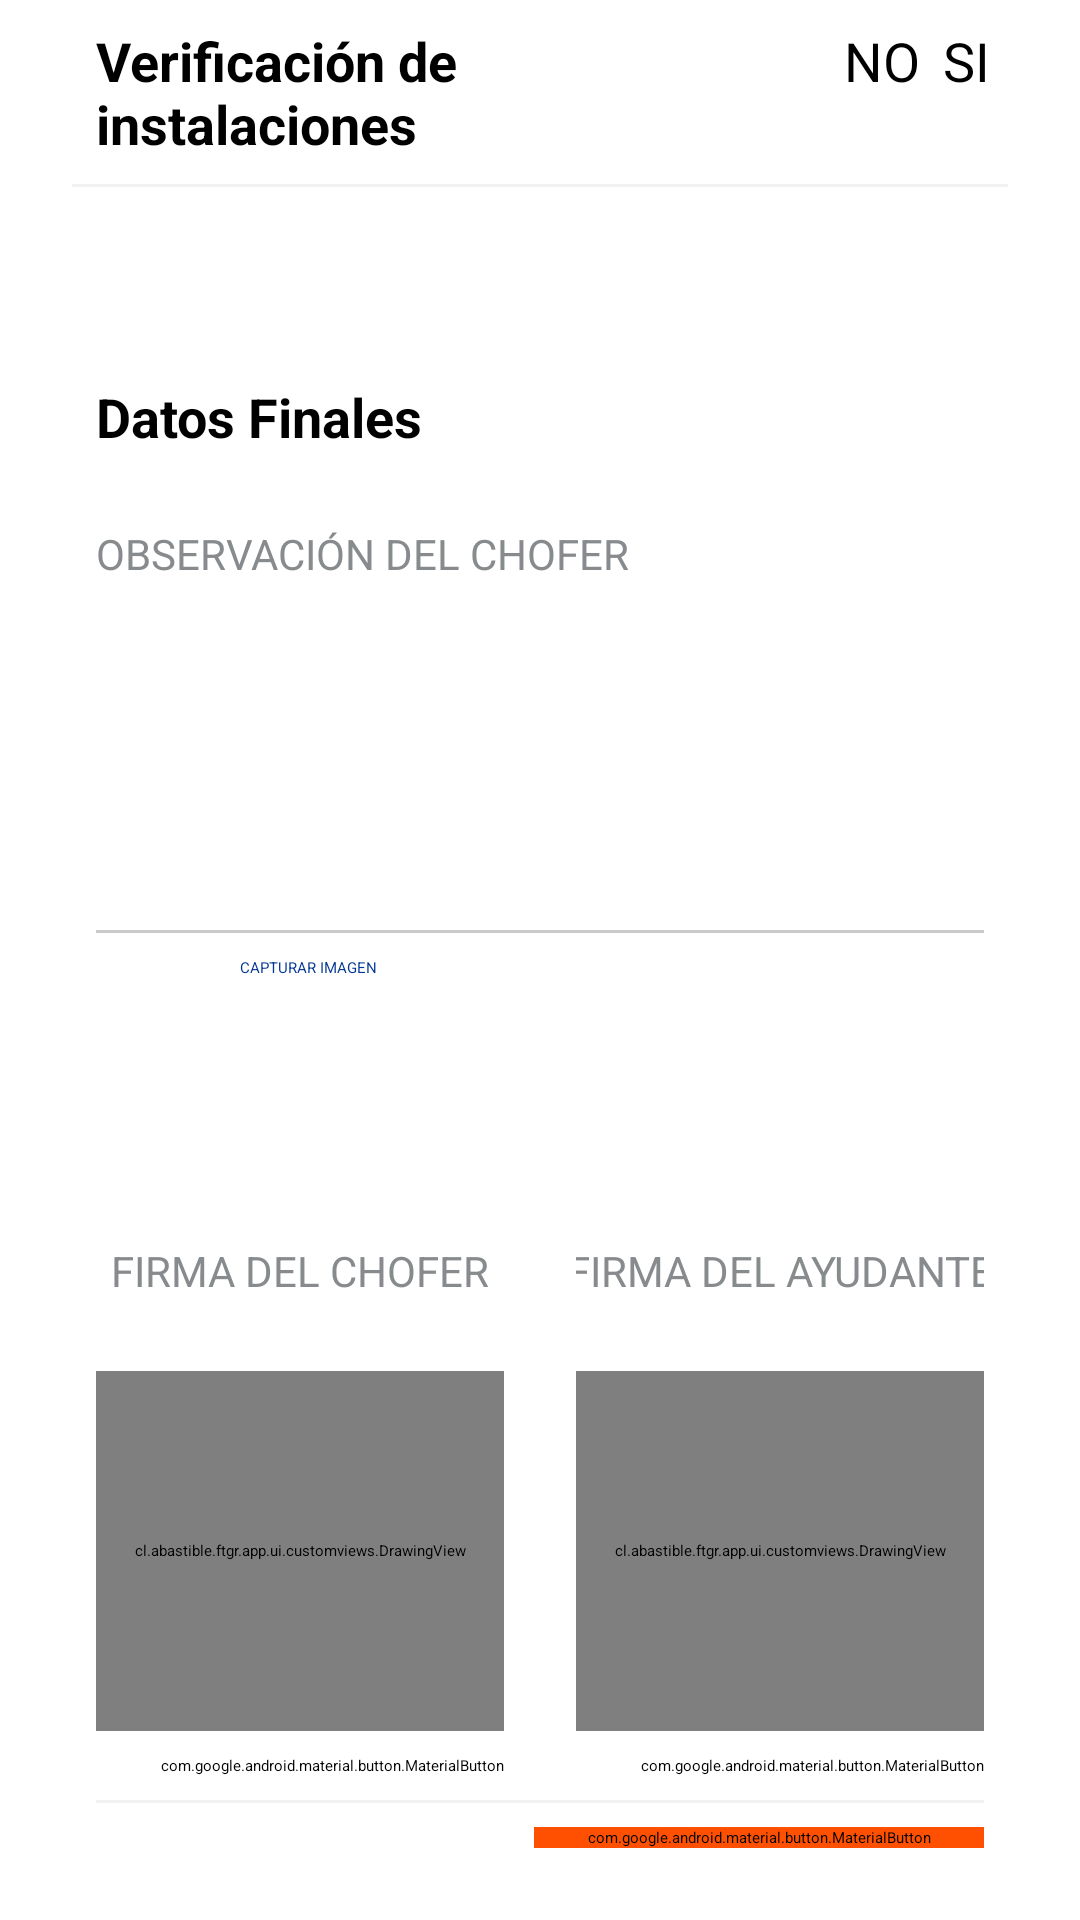

This screen was rendered from an Android layout file. Write that file and the resources it references.
<!-- AndroidManifest.xml: application theme AppTheme -->
<!-- res/layout/fragment_inspection_report.xml -->
<?xml version="1.0" encoding="utf-8"?>
<LinearLayout xmlns:android="http://schemas.android.com/apk/res/android"
    xmlns:app="http://schemas.android.com/apk/res-auto"
    xmlns:tools="http://schemas.android.com/tools"
    android:layout_width="match_parent"
    android:layout_height="match_parent"
    android:orientation="vertical"
    android:background="@color/white"
    tools:context=".app.ui.fragment.InspectionReportFragment">

    <androidx.appcompat.widget.Toolbar
        android:id="@+id/toolbar"
        android:layout_width="match_parent"
        android:layout_height="?attr/actionBarSize"
        android:background="@color/toolbar"
        android:elevation="4dp"
        android:theme="@style/ThemeOverlay.AppCompat.ActionBar"
        android:titleTextColor="@android:color/white"
        app:popupTheme="@style/ThemeOverlay.AppCompat.Light" />

    <androidx.core.widget.NestedScrollView
        android:id="@+id/nestedScrollView"
        android:layout_width="match_parent"
        android:layout_height="match_parent"
        android:fillViewport="true">

        <LinearLayout
            android:layout_width="match_parent"
            android:layout_height="match_parent"
            android:orientation="vertical"
            android:padding="@dimen/margin_small">

            <LinearLayout
                android:layout_width="match_parent"
                android:layout_height="wrap_content"
                android:orientation="horizontal"
                android:weightSum="10">

                <TextView
                    android:id="@+id/tv_facilities_verification"
                    android:layout_width="0dp"
                    android:layout_height="wrap_content"
                    android:layout_marginStart="@dimen/margin_large"
                    android:layout_weight="8"
                    android:text="Verificación de instalaciones"
                    android:textColor="@color/black"
                    android:textSize="18dp"
                    android:textStyle="bold" />

                <TextView
                    android:id="@+id/no"
                    android:layout_width="0dp"
                    android:layout_height="wrap_content"
                    android:layout_marginStart="@dimen/margin_large"
                    android:layout_weight="1"
                    android:gravity="center"
                    android:text="NO"
                    android:textColor="@color/black"
                    android:textSize="18dp" />

                <TextView
                    android:id="@+id/yes"
                    android:layout_width="0dp"
                    android:layout_height="wrap_content"
                    android:layout_marginEnd="@dimen/margin_medium"
                    android:layout_weight="1"
                    android:gravity="center"
                    android:text="SI"
                    android:textColor="@color/black"
                    android:textSize="18dp" />
            </LinearLayout>

            <View
                android:id="@+id/view1"
                android:layout_width="match_parent"
                android:layout_height="1dp"
                android:layout_marginHorizontal="@dimen/margin_medium"
                android:layout_marginTop="@dimen/margin_small"
                android:background="@color/extra_light_gray" />

            <androidx.recyclerview.widget.RecyclerView
                android:id="@+id/recycler_view"
                android:layout_width="match_parent"
                android:layout_height="0dp"
                android:layout_weight="1"
                android:padding="@dimen/margin_medium" />

            <TextView
                android:id="@+id/tv_final_verification"
                android:layout_width="wrap_content"
                android:layout_height="wrap_content"
                android:layout_marginStart="@dimen/margin_large"
                android:layout_marginTop="@dimen/margin_large"
                android:text="Datos Finales"
                android:textColor="@color/black"
                android:textSize="18dp"
                android:textStyle="bold" />

            <TextView
                android:id="@+id/tv_driver_observation"
                android:layout_width="260dp"
                android:layout_height="wrap_content"
                android:layout_marginStart="@dimen/margin_large"
                android:layout_marginTop="@dimen/margin_large"
                android:text="OBSERVACIÓN DEL CHOFER"
                android:textColor="@color/gray"
                android:textSize="@dimen/text_size_small" />

            <EditText
                android:id="@+id/et_driver_observation"
                android:layout_width="match_parent"
                android:layout_height="100dp"
                android:inputType="textMultiLine"
                android:scrollbars="vertical"
                android:layout_marginHorizontal="@dimen/margin_large"
                android:textSize="@dimen/text_size_large"
                android:ems="10"
                android:gravity="start|top" />

            <View
                android:id="@+id/view8"
                android:layout_width="match_parent"
                android:layout_height="1dp"
                android:layout_marginHorizontal="@dimen/margin_large"
                android:layout_marginTop="@dimen/margin_medium"
                android:background="@color/light_gray" />

            <include
                android:id="@+id/include"
                layout="@layout/fragment_captured_images"
                android:layout_width="match_parent"
                android:layout_height="wrap_content" />

            <LinearLayout
                android:layout_width="match_parent"
                android:layout_height="wrap_content"
                android:layout_marginHorizontal="@dimen/margin_large"
                android:layout_marginTop="@dimen/margin_large"
                android:orientation="horizontal"
                android:gravity="center_vertical">

                <LinearLayout
                    android:layout_width="0dp"
                    android:layout_height="wrap_content"
                    android:layout_weight="1"
                    android:orientation="vertical"
                    android:gravity="center_horizontal">

                    <TextView
                        android:id="@+id/tv_driver_sign"
                        android:layout_width="150dp"
                        android:layout_height="wrap_content"
                        android:textAlignment="center"
                        android:layout_marginTop="@dimen/margin_large"
                        android:layout_marginBottom="@dimen/margin_large"
                        android:text="FIRMA DEL CHOFER"
                        android:textColor="@color/gray"
                        android:textSize="@dimen/text_size_small" />

                    <cl.abastible.ftgr.app.ui.customviews.DrawingView
                        android:id="@+id/drawingView1"
                        android:layout_width="match_parent"
                        android:layout_height="120dp"
                        android:background="@drawable/border_black" />

                    <com.google.android.material.button.MaterialButton
                        android:id="@+id/btn_clean1"
                        style="?attr/materialButtonStyle"
                        android:layout_width="wrap_content"
                        android:layout_height="wrap_content"
                        android:layout_gravity="end"
                        android:layout_marginTop="@dimen/margin_small"
                        android:backgroundTint="@color/clean_button"
                        android:text="Limpiar"
                        android:textAllCaps="true"
                        android:textColor="@color/blue1"
                        app:cornerRadius="10dp" />
                </LinearLayout>

                <View
                    android:layout_width="@dimen/margin_large"
                    android:layout_height="match_parent" />

                <LinearLayout
                    android:layout_width="0dp"
                    android:layout_height="wrap_content"
                    android:layout_weight="1"
                    android:orientation="vertical"
                    android:gravity="center_horizontal">

                    <TextView
                        android:id="@+id/tv_helper_sign"
                        android:layout_width="150dp"
                        android:layout_height="wrap_content"
                        android:textAlignment="center"
                        android:layout_marginTop="@dimen/margin_large"
                        android:layout_marginBottom="@dimen/margin_large"
                        android:text="FIRMA DEL AYUDANTE"
                        android:textColor="@color/gray"
                        android:textSize="@dimen/text_size_small" />

                    <cl.abastible.ftgr.app.ui.customviews.DrawingView
                        android:id="@+id/drawingView2"
                        android:layout_width="match_parent"
                        android:layout_height="120dp"
                        android:background="@drawable/border_black" />

                    <com.google.android.material.button.MaterialButton
                        android:id="@+id/btn_clean2"
                        style="?attr/materialButtonStyle"
                        android:layout_width="wrap_content"
                        android:layout_height="wrap_content"
                        android:layout_gravity="end"
                        android:layout_marginTop="@dimen/margin_small"
                        android:backgroundTint="@color/clean_button"
                        android:text="Limpiar"
                        android:textAllCaps="true"
                        android:textColor="@color/blue1"
                        app:cornerRadius="10dp" />
                </LinearLayout>
            </LinearLayout>

            <View
                android:id="@+id/view2"
                android:layout_width="match_parent"
                android:layout_height="1dp"
                android:layout_marginHorizontal="@dimen/margin_large"
                android:layout_marginTop="@dimen/margin_small"
                android:background="@color/extra_light_gray" />

            <com.google.android.material.button.MaterialButton
                android:id="@+id/btn_continue"
                style="?attr/materialButtonStyle"
                android:layout_width="@dimen/button_medium"
                android:layout_height="wrap_content"
                android:layout_gravity="end"
                android:layout_marginEnd="@dimen/margin_large"
                android:layout_marginTop="@dimen/margin_small"
                android:layout_marginBottom="@dimen/margin_medium"
                android:backgroundTint="@color/enabled_button"
                android:text="Continuar"
                android:textAllCaps="true"
                android:textColor="@color/white"
                app:cornerRadius="10dp" />

        </LinearLayout>
    </androidx.core.widget.NestedScrollView>
</LinearLayout>
<!-- res/layout/fragment_captured_images.xml (included above) -->
<?xml version="1.0" encoding="utf-8"?>
<LinearLayout xmlns:android="http://schemas.android.com/apk/res/android"
    xmlns:tools="http://schemas.android.com/tools"
    android:layout_width="match_parent"
    android:layout_height="match_parent"
    android:background="@color/white"
    android:orientation="vertical"
    tools:context=".app.ui.fragment.CapturedImagesFragment">

    <androidx.core.widget.NestedScrollView
        android:id="@+id/nestedScrollView"
        android:layout_width="match_parent"
        android:layout_height="match_parent"
        android:fillViewport="true">

        <LinearLayout
            android:layout_width="match_parent"
            android:layout_height="match_parent"
            android:orientation="vertical"
            android:padding="@dimen/margin_small">

            <Button
                android:id="@+id/btn_capture_image"
                android:layout_width="@dimen/button_extra_large"
                android:layout_height="wrap_content"
                android:layout_gravity="center"
                android:textAllCaps="true"
                android:text="Capturar Imagen"
                android:backgroundTint="@color/white"
                android:textColor="@color/blue1" />

            <androidx.recyclerview.widget.RecyclerView
                android:id="@+id/images_recycler_view"
                android:layout_width="match_parent"
                android:layout_height="0dp"
                android:layout_weight="1"
                android:padding="@dimen/margin_medium" />
        </LinearLayout>
    </androidx.core.widget.NestedScrollView>
</LinearLayout>
<!-- resources referenced by this layout -->
<resources>
  <color name="black">#FF000000</color>
  <color name="blue1">#003594</color>
  <color name="clean_button">@color/white</color>
  <color name="enabled_button">@color/orange1</color>
  <color name="extra_light_gray">#f2f2f2</color>
  <color name="gray">#888B8D</color>
  <color name="light_gray">#CACACA</color>
  <color name="toolbar">@color/orange1</color>
  <color name="white">#FFFFFFFF</color>
  <dimen name="button_extra_large">200dp</dimen>
  <dimen name="button_medium">150dp</dimen>
  <dimen name="margin_large">24dp</dimen>
  <dimen name="margin_medium">16dp</dimen>
  <dimen name="margin_small">8dp</dimen>
  <dimen name="text_size_large">20sp</dimen>
  <dimen name="text_size_small">14sp</dimen>
  <!-- drawable border_black (drawable) -->
  <?xml version="1.0" encoding="utf-8"?>
  <layer-list xmlns:android="http://schemas.android.com/apk/res/android">
      <item>
          <shape android:shape="rectangle">
              <solid android:color="@android:color/transparent" />
              <stroke
                  android:width="1dp"
                  android:color="@color/orange1" />
          </shape>
      </item>
  </layer-list>
  <style name="AppTheme" parent="FioriTheme.Onboarding">
          
          <item name="objectCellStyle">@style/TestObjectCell</item>
          <item name="alertDialogTheme">@style/AlertDialogStyle</item>
          <item name="android:statusBarColor">@color/sap_ui_background_color</item>
          <item name="android:textColor">?attr/sap_fiori_color_t1</item>
      </style>
  <color name="orange1">#FE5000</color>
  <style name="TestObjectCell" parent="ObjectCell">
          <item name="headlineTextAppearance">@style/Test.ObjectCell.Headline</item>
      </style>
  <style name="AlertDialogStyle" parent="OnboardingDefaultTheme.Dialog.Alert">
          <item name="android:maxLines">8</item>
          <item name="android:colorBackground">@color/sap_ui_background_color</item>
          <item name="android:elevation">15dp</item>
      </style>
  <style name="Test.ObjectCell.Headline" parent="TextAppearance.Fiori.ObjectCell.Headline">
          <item name="android:textStyle">bold</item>
      </style>
</resources>
